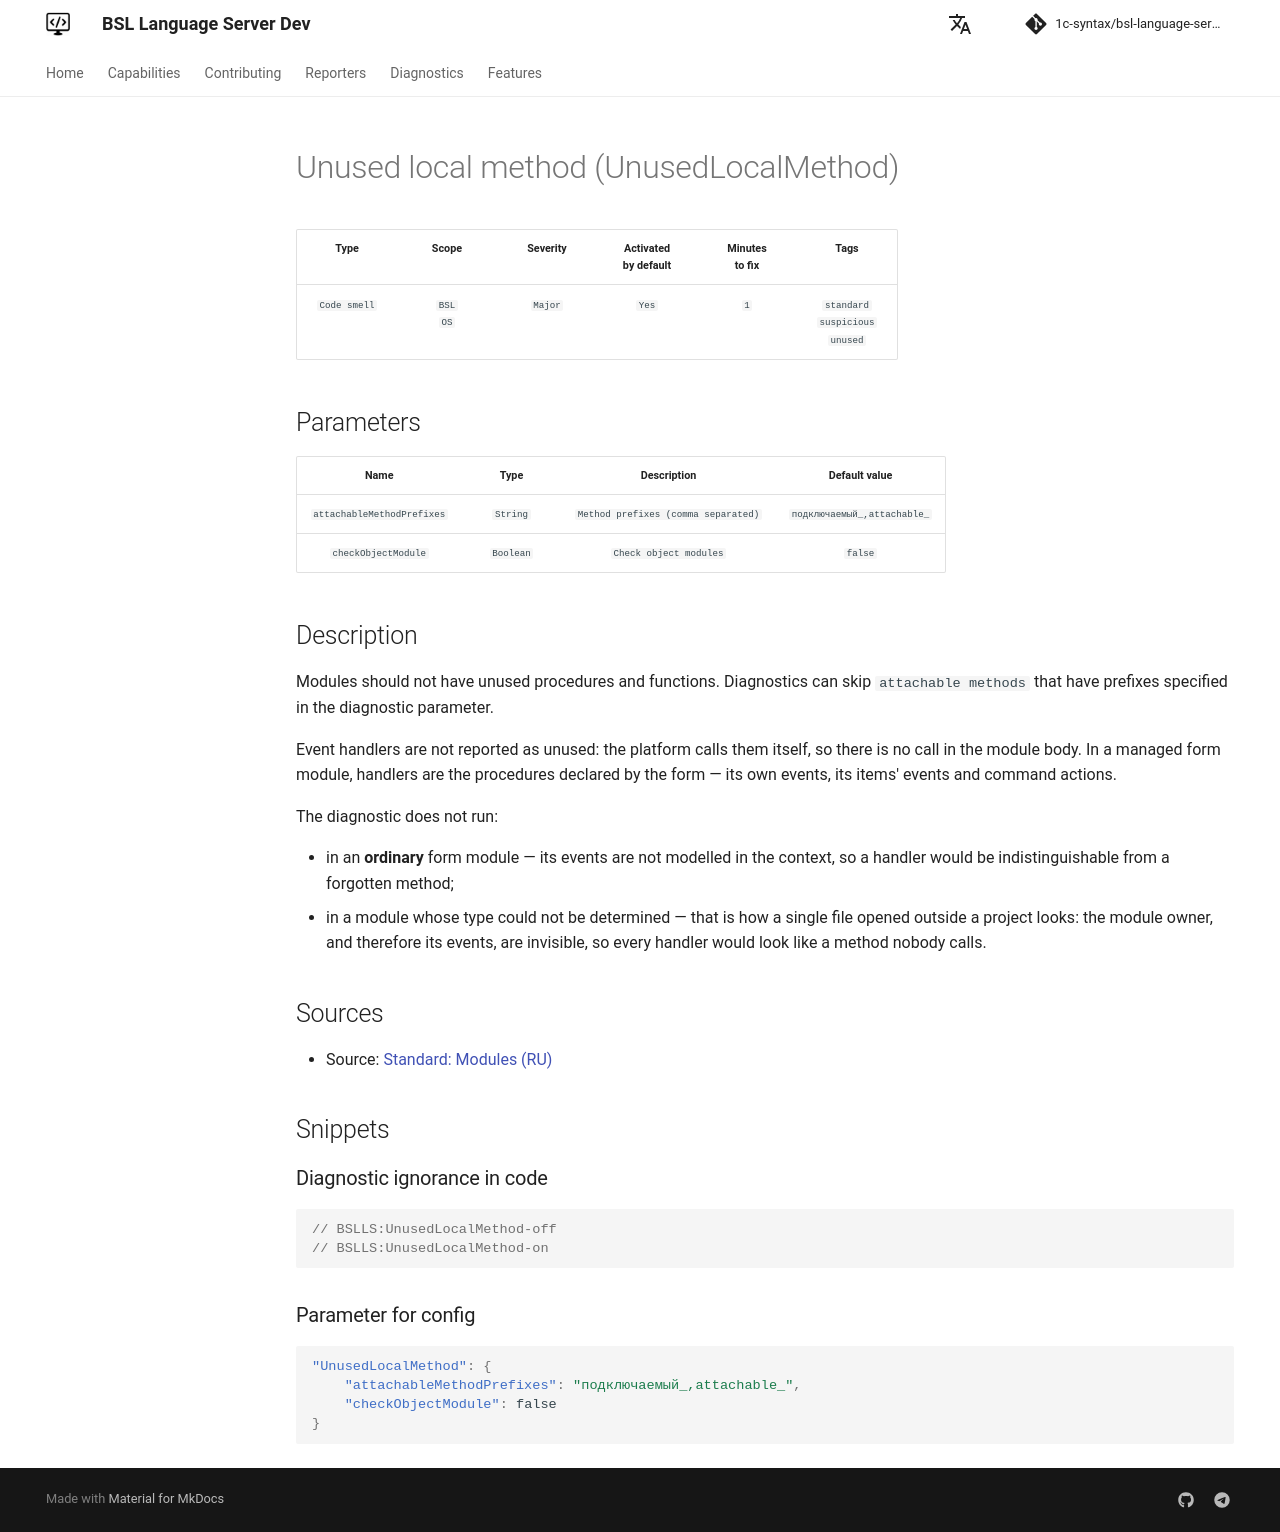

repository: 1c-syntax/bsl-language-server · page: dev/en/diagnostics/UnusedLocalMethod/index.html · generator: mkdocs

# Unused local method (UnusedLocalMethod)

<!-- Блоки выше заполняются автоматически, не трогать -->
## Description

Modules should not have unused procedures and functions. Diagnostics can skip `attachable methods` that have prefixes specified in the diagnostic parameter.

Event handlers are not reported as unused: the platform calls them itself, so there is no call in the module body. In a managed form module, handlers are the procedures declared by the form — its own events, its items' events and command actions.

The diagnostic does not run:

* in an **ordinary** form module — its events are not modelled in the context, so a handler would be indistinguishable from a forgotten method;
* in a module whose type could not be determined — that is how a single file opened outside a project looks: the module owner, and therefore its events, are invisible, so every handler would look like a method nobody calls.

## Sources

* Source: [Standard: Modules (RU)](https://its.1c.ru/db/v8std#content:456:hdoc)
